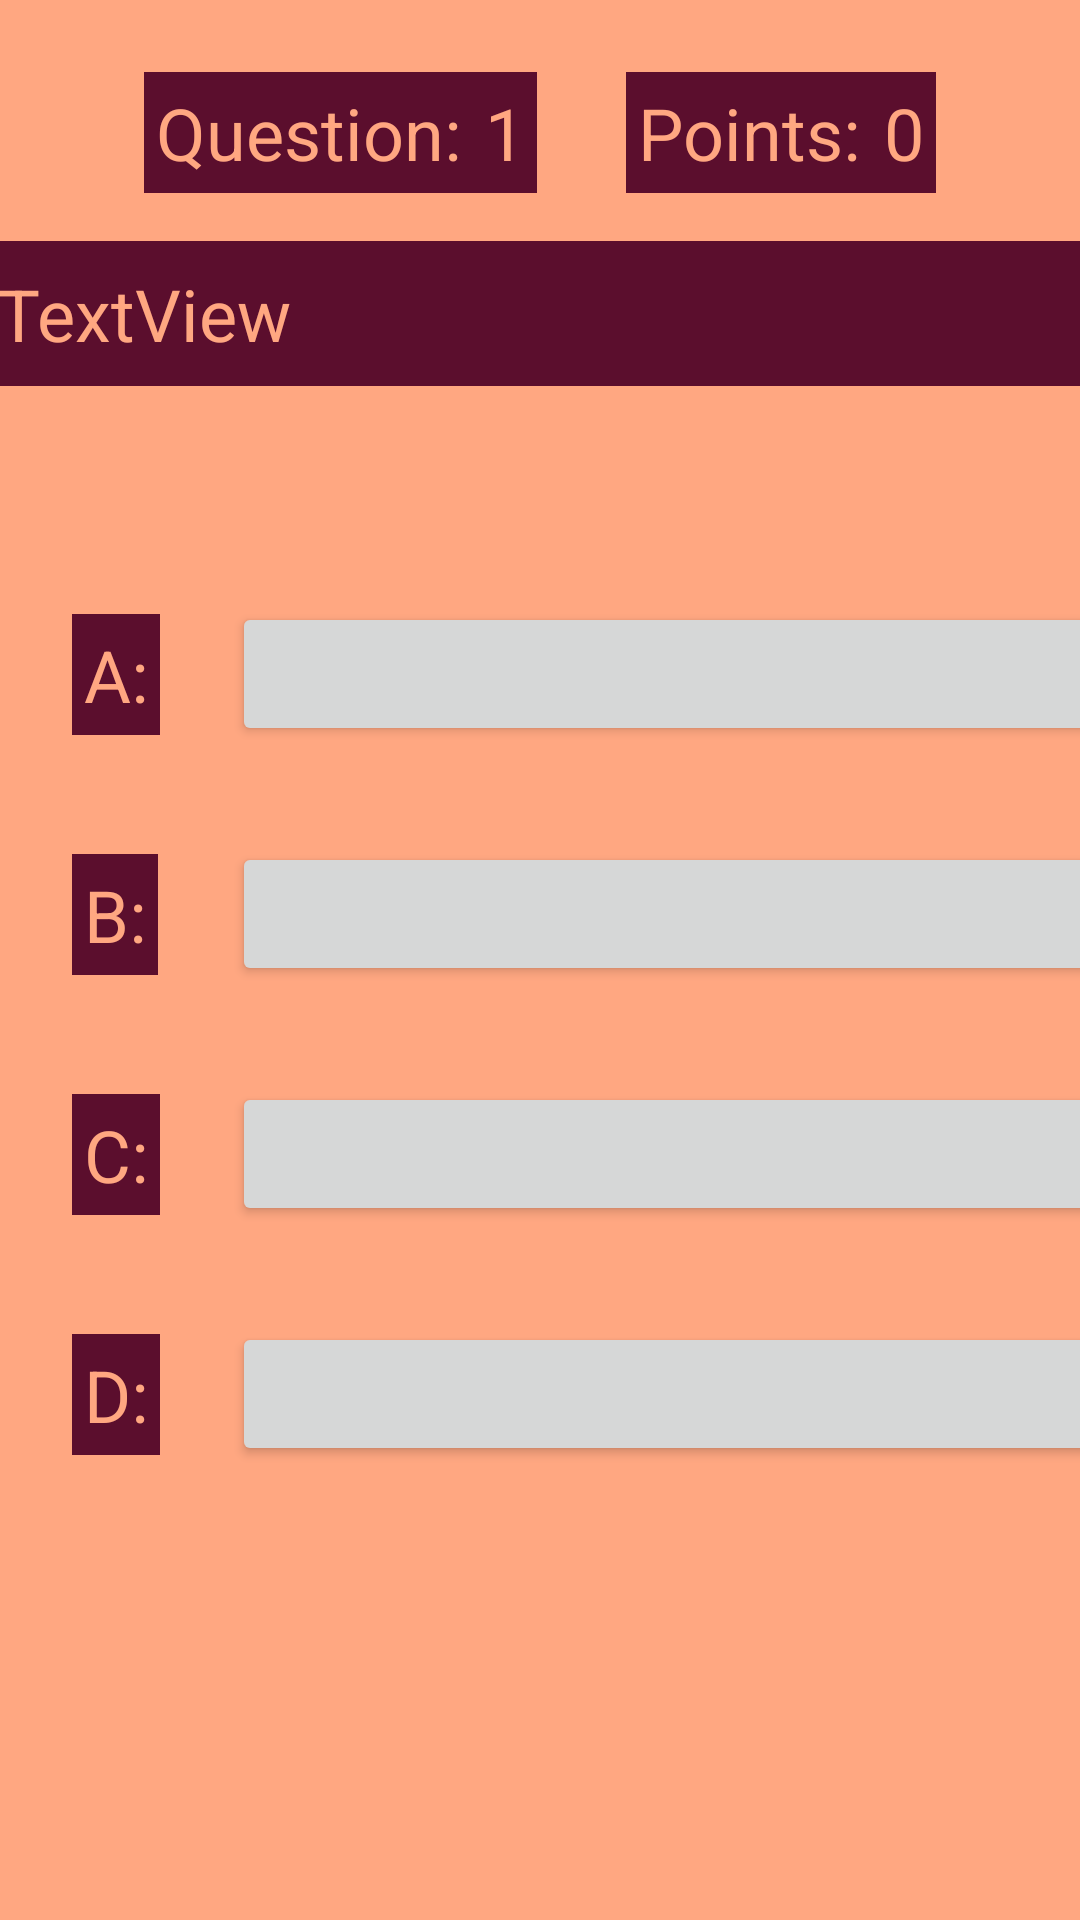

The Android layout XML behind this screen, and the referenced resources:
<!-- AndroidManifest.xml: application theme Theme.VocabularyBuilderApp -->
<!-- res/layout/activity_quiz.xml -->
<?xml version="1.0" encoding="utf-8"?>
<androidx.constraintlayout.widget.ConstraintLayout xmlns:android="http://schemas.android.com/apk/res/android"
    xmlns:app="http://schemas.android.com/apk/res-auto"
    xmlns:tools="http://schemas.android.com/tools"
    android:layout_width="match_parent"
    android:layout_height="match_parent"
    android:background="@color/orange"
    tools:context=".view.QuizActivity">

    <TextView
        android:id="@+id/textViewQHeader1"
        android:layout_width="wrap_content"
        android:layout_height="wrap_content"
        android:layout_marginStart="48dp"
        android:layout_marginTop="24dp"
        android:background="@color/red"
        android:paddingHorizontal="4dp"
        android:paddingVertical="4dp"
        android:text="Question:"
        android:textColor="@color/orange"
        android:textSize="24sp"
        app:layout_constraintStart_toStartOf="parent"
        app:layout_constraintTop_toTopOf="parent" />

    <TextView
        android:id="@+id/textViewQHeader2"
        android:layout_width="wrap_content"
        android:layout_height="wrap_content"
        android:layout_marginTop="24dp"
        android:background="@color/red"
        android:paddingHorizontal="4dp"
        android:paddingVertical="4dp"
        android:text="Points:"
        android:textColor="@color/orange"
        android:textSize="24sp"
        app:layout_constraintEnd_toStartOf="@+id/textViewQuizPoints"
        app:layout_constraintTop_toTopOf="parent" />

    <TextView
        android:id="@+id/textViewQuestionNo"
        android:layout_width="wrap_content"
        android:layout_height="wrap_content"
        android:layout_marginTop="24dp"
        android:background="@color/red"
        android:paddingHorizontal="4dp"
        android:paddingVertical="4dp"
        android:text="1"
        android:textColor="@color/orange"
        android:textSize="24sp"
        app:layout_constraintStart_toEndOf="@+id/textViewQHeader1"
        app:layout_constraintTop_toTopOf="parent" />

    <TextView
        android:id="@+id/textViewQuizPoints"
        android:layout_width="wrap_content"
        android:layout_height="wrap_content"
        android:layout_marginTop="24dp"
        android:layout_marginEnd="48dp"
        android:background="@color/red"
        android:paddingHorizontal="4dp"
        android:paddingVertical="4dp"
        android:text="0"
        android:textColor="@color/orange"
        android:textSize="24sp"
        app:layout_constraintEnd_toEndOf="parent"
        app:layout_constraintTop_toTopOf="parent" />

    <TextView
        android:id="@+id/textViewQuestion"
        android:layout_width="379dp"
        android:layout_height="wrap_content"
        android:layout_marginStart="16dp"
        android:layout_marginTop="16dp"
        android:layout_marginEnd="16dp"
        android:text="TextView"
        android:background="@color/red"
        android:textColor="@color/orange"
        android:textSize="24sp"
        app:layout_constraintEnd_toEndOf="parent"
        app:layout_constraintStart_toStartOf="parent"
        android:paddingHorizontal="8dp"
        android:paddingVertical="8dp"
        app:layout_constraintTop_toBottomOf="@+id/textViewQHeader1" />

    <Button
        android:id="@+id/buttonOptionA"
        android:layout_width="304dp"
        android:layout_height="wrap_content"
        android:layout_marginTop="72dp"
        android:textColor="@color/orange"
        android:textSize="18sp"
        app:layout_constraintStart_toStartOf="@+id/buttonOptionB"
        app:layout_constraintTop_toBottomOf="@+id/textViewQuestion" />

    <Button
        android:id="@+id/buttonOptionB"
        android:layout_width="304dp"
        android:layout_height="wrap_content"
        android:layout_marginTop="32dp"
        android:textColor="@color/orange"
        android:textSize="18sp"
        app:layout_constraintStart_toStartOf="@+id/buttonOptionC"
        app:layout_constraintTop_toBottomOf="@+id/buttonOptionA" />

    <Button
        android:id="@+id/buttonOptionC"
        android:layout_width="304dp"
        android:layout_height="wrap_content"
        android:layout_marginTop="32dp"
        android:textColor="@color/orange"
        android:textSize="18sp"
        app:layout_constraintStart_toStartOf="@+id/buttonOptionD"
        app:layout_constraintTop_toBottomOf="@+id/buttonOptionB" />

    <Button
        android:id="@+id/buttonOptionD"
        android:layout_width="304dp"
        android:layout_height="wrap_content"
        android:layout_marginStart="24dp"
        android:layout_marginTop="32dp"
        android:textColor="@color/orange"
        android:textSize="18sp"
        app:layout_constraintStart_toEndOf="@+id/textViewOptionC"
        app:layout_constraintTop_toBottomOf="@+id/buttonOptionC" />

    <TextView
        android:id="@+id/textViewOptionA"
        android:layout_width="wrap_content"
        android:layout_height="wrap_content"
        android:layout_marginStart="24dp"
        android:text="A:"
        android:paddingHorizontal="4dp"
        android:paddingVertical="4dp"
        android:background="@color/red"
        android:textColor="@color/orange"
        android:textSize="24sp"
        app:layout_constraintBottom_toBottomOf="@+id/buttonOptionA"
        app:layout_constraintStart_toStartOf="parent"
        app:layout_constraintTop_toTopOf="@+id/buttonOptionA" />

    <TextView
        android:id="@+id/textViewOptionB"
        android:layout_width="wrap_content"
        android:layout_height="wrap_content"
        android:text="B:"
        android:paddingHorizontal="4dp"
        android:paddingVertical="4dp"
        android:background="@color/red"
        android:textColor="@color/orange"
        android:textSize="24sp"
        app:layout_constraintBottom_toBottomOf="@+id/buttonOptionB"
        app:layout_constraintStart_toStartOf="@+id/textViewOptionA"
        app:layout_constraintTop_toTopOf="@+id/buttonOptionB" />

    <TextView
        android:id="@+id/textViewOptionC"
        android:layout_width="wrap_content"
        android:layout_height="wrap_content"
        android:text="D:"
        android:paddingHorizontal="4dp"
        android:paddingVertical="4dp"
        android:background="@color/red"
        android:textColor="@color/orange"
        android:textSize="24sp"
        app:layout_constraintBottom_toBottomOf="@+id/buttonOptionD"
        app:layout_constraintStart_toStartOf="@+id/textViewOptionD"
        app:layout_constraintTop_toTopOf="@+id/buttonOptionD" />

    <TextView
        android:id="@+id/textViewOptionD"
        android:layout_width="wrap_content"
        android:layout_height="wrap_content"
        android:text="C:"
        android:paddingHorizontal="4dp"
        android:paddingVertical="4dp"
        android:background="@color/red"
        android:textColor="@color/orange"
        android:textSize="24sp"
        app:layout_constraintBottom_toBottomOf="@+id/buttonOptionC"
        app:layout_constraintStart_toStartOf="@+id/textViewOptionB"
        app:layout_constraintTop_toTopOf="@+id/buttonOptionC" />
</androidx.constraintlayout.widget.ConstraintLayout>
<!-- resources referenced by this layout -->
<resources>
  <color name="orange">#FFA781</color>
  <color name="red">#5b0E2D</color>
  <style name="Theme.VocabularyBuilderApp" parent="Theme.MaterialComponents.DayNight.DarkActionBar">
          
          <item name="colorPrimary">@color/red</item>
          <item name="colorPrimaryVariant">@color/red</item>
          <item name="colorOnPrimary">@color/white</item>
          
          <item name="colorSecondary">@color/teal_200</item>
          <item name="colorSecondaryVariant">@color/teal_700</item>
          <item name="colorOnSecondary">@color/black</item>
          
          <item name="android:statusBarColor" tools:targetApi="l">?attr/colorPrimaryVariant</item>
          
      </style>
  <color name="white">#FFFFFFFF</color>
  <color name="teal_200">#FF03DAC5</color>
  <color name="teal_700">#FF018786</color>
  <color name="black">#FF000000</color>
</resources>
